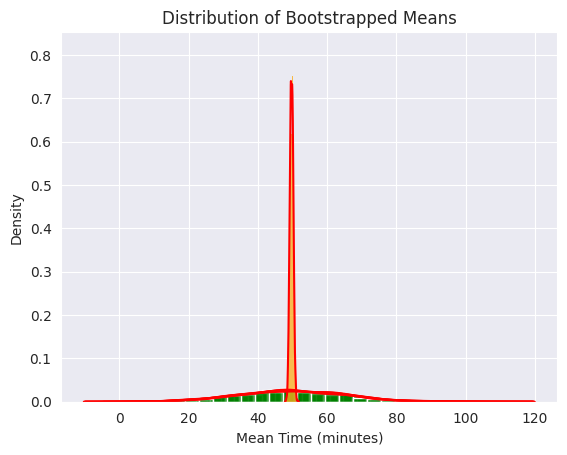

Source code (Python):
import numpy as np
import seaborn as sns
from matplotlib import pyplot as plt 


#------------------------------------------------------------------------------------------------
# Helper functions
#------------------------------------------------------------------------------------------------
def plot_kde_hist(sample: np.array, plt_title: str, x_title: str,
                  save_fig: bool=False, file_name: str=None, **kwargs):

    # Plot its empirical distribution
    sns.set_style("darkgrid")
    axes = sns.histplot(sample, color=kwargs.get('hist_col', 'deepskyblue'), stat='density')
    axes = sns.kdeplot(sample, color=kwargs.get('kde_col', 'red'))
    axes.set_title(plt_title)
    axes.set_xlabel(x_title)

    if save_fig:
        plt.savefig(file_name)
    plt.show()
#-------------------------------------------------------------------------------------------------

# Initializations
np.random.seed(100)
n_obs = 1000
B = 1000

# Draw random numbers from a non-normal distribution
obs_sample = np.random.normal(loc=50, scale=15, size=n_obs)

# Visualize shape of random sample's distribution
plot_kde_hist(sample=obs_sample, plt_title='Thumbnail A: View Time Distribution',
              x_title='Time (minutes)', save_fig=False)

# Compute standard error of sample mean using theoretical formula
obs_mean = np.mean(obs_sample)
obs_se_mean_hat = (np.var(obs_sample) / (n_obs - 1))**(0.5)
print(f'Observed mean is - {obs_mean}')
print(f'SE of observed mean statistic is - {obs_se_mean_hat}')


########################################################################################
# The Bootstrap Algorithm
########################################################################################
boot_means = []


for iteration in range(1, B+1):
    boot_sample = np.random.choice(obs_sample, size=n_obs, replace=True)

    # Observe the shape of two bootsrap samples
    if iteration % 250 == 0:
        plot_kde_hist(sample=boot_sample, plt_title=f'Bootstrap sample - {iteration}',
                      x_title='Time (minutes)', save_fig=False, hist_col='green')

    # Compute sample mean
    boot_means.append(np.mean(boot_sample))

# Compute bootstrap se of mean statistic
boot_se_mean_hat = (np.sum((boot_means - np.mean(boot_means))**2) / (B - 1))**(1/2)
print(f'SE of bootstap mean statistic is - {boot_se_mean_hat}')

# # Plot distribution of means
plot_kde_hist(sample=boot_means, plt_title='Distribution of Bootstrapped Means',
              x_title='Mean Time (minutes)', save_fig=False, hist_col='orange')
